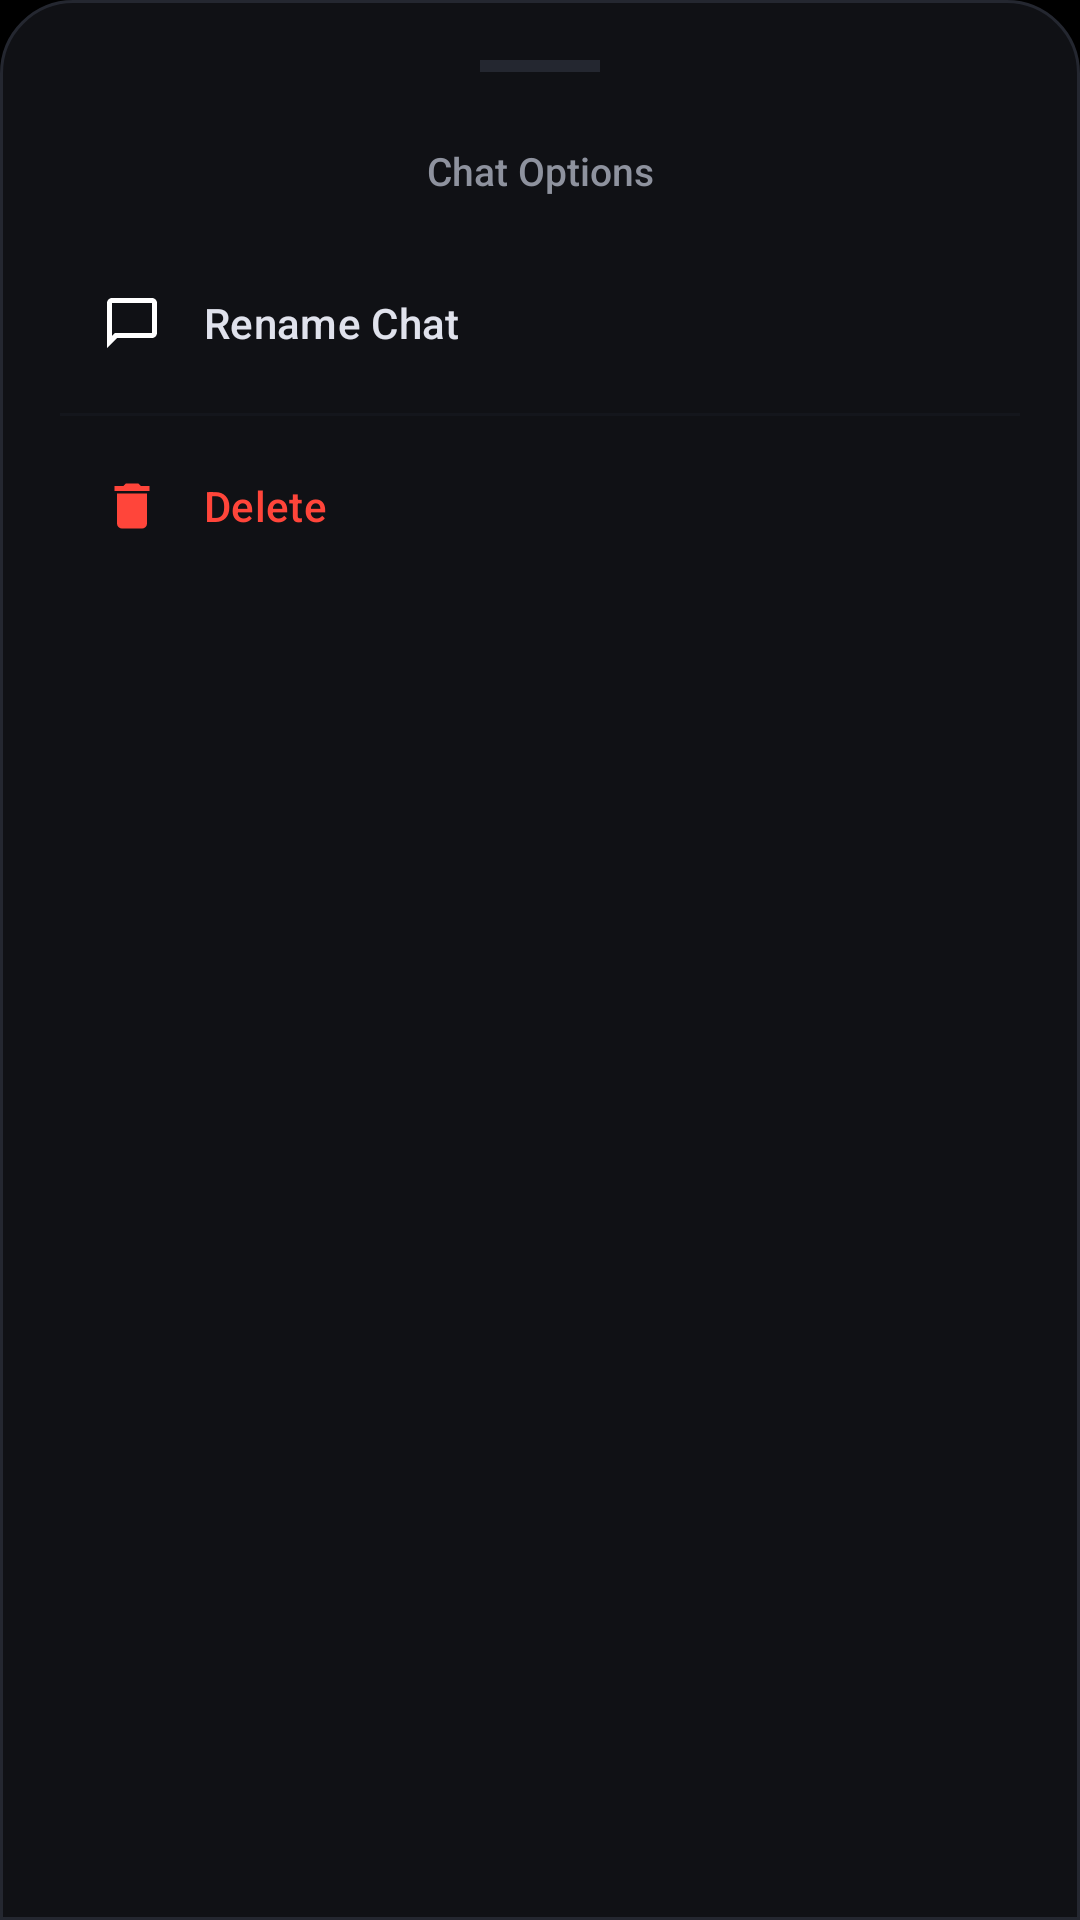

Write the Android layout XML for this screen, with the resource values it uses.
<!-- AndroidManifest.xml: application theme Theme.NexV1 -->
<!-- res/layout/bottom_sheet_chat_options.xml -->
<?xml version="1.0" encoding="utf-8"?>
<LinearLayout xmlns:android="http://schemas.android.com/apk/res/android"
    xmlns:app="http://schemas.android.com/apk/res-auto"
    android:layout_width="match_parent"
    android:layout_height="wrap_content"
    android:background="@drawable/bg_bottom_sheet"
    android:orientation="vertical"
    android:padding="20dp">

    <View
        android:layout_width="40dp"
        android:layout_height="4dp"
        android:layout_gravity="center_horizontal"
        android:layout_marginBottom="24dp"
        android:background="#242730" />

    <TextView
        android:id="@+id/tv_sheet_title"
        android:layout_width="match_parent"
        android:layout_height="wrap_content"
        android:layout_marginBottom="18dp"
        android:fontFamily="sans-serif-medium"
        android:lineSpacingExtra="2dp"
        android:text="@string/chat_options"
        android:textAlignment="center"
        android:textColor="#8E929E"
        android:textSize="13sp" />

    <com.google.android.material.button.MaterialButton
        android:id="@+id/btn_rename"
        style="@style/Widget.Material3.Button.TextButton"
        android:layout_width="match_parent"
        android:layout_height="48dp"
        android:gravity="start|center_vertical"
        android:paddingStart="14dp"
        android:paddingEnd="14dp"
        android:text="@string/rename_chat"
        android:textColor="#E0E2EC"
        android:textSize="14sp"
        app:cornerRadius="12dp"
        app:icon="@drawable/ic_chat"
        app:iconPadding="14dp"
        app:iconSize="20dp"
        app:iconTint="@android:color/white" />

    <View
        android:layout_width="match_parent"
        android:layout_height="1dp"
        android:layout_marginVertical="6dp"
        android:background="#14161C" />

    <com.google.android.material.button.MaterialButton
        android:id="@+id/btn_delete"
        style="@style/Widget.Material3.Button.TextButton"
        android:layout_width="match_parent"
        android:layout_height="48dp"
        android:gravity="start|center_vertical"
        android:paddingStart="14dp"
        android:paddingEnd="14dp"
        android:text="@string/delete"
        android:textColor="#FF453A"
        android:textSize="14sp"
        app:cornerRadius="12dp"
        app:icon="@drawable/ic_trash"
        app:iconPadding="14dp"
        app:iconSize="20dp"
        app:iconTint="#FF453A" />

</LinearLayout>
<!-- resources referenced by this layout -->
<resources>
  <!-- drawable bg_bottom_sheet (drawable) -->
  <?xml version="1.0" encoding="utf-8"?>
  <shape xmlns:android="http://schemas.android.com/apk/res/android">
      <solid android:color="#101115" />
      <stroke
          android:width="1dp"
          android:color="#242730" />
      <corners
          android:topLeftRadius="24dp"
          android:topRightRadius="24dp" />
  </shape>
  <!-- drawable ic_chat (drawable) -->
  <vector xmlns:android="http://schemas.android.com/apk/res/android"
      android:width="24dp"
      android:height="24dp"
      android:viewportWidth="24"
      android:viewportHeight="24">
      <path
          android:fillColor="@android:color/white"
          android:pathData="M20,2H4C2.9,2 2,2.9 2,4v18l4-4h14c1.1,0 2,-0.9 2,-2V4C22,2.9 21.1,2 20,2zM20,16H5.17L4,17.17V4h16V16z" />
  </vector>
  <!-- drawable ic_trash (drawable) -->
  <vector xmlns:android="http://schemas.android.com/apk/res/android"
      android:width="24dp"
      android:height="24dp"
      android:viewportWidth="24"
      android:viewportHeight="24">
      <path
          android:fillColor="@android:color/white"
          android:pathData="M6,19a2,2 0,0 0,2 2h8a2,2 0,0 0,2 -2V7H6v12M19,4h-3.5l-1,-1h-5l-1,1H5V6h14V4z"/>
  </vector>
  <string name="chat_options">Chat Options</string>
  <string name="delete">Delete</string>
  <string name="rename_chat">Rename Chat</string>
  <style name="Theme.NexV1" parent="Theme.Material3.DayNight.NoActionBar">
          
          <item name="colorPrimary">@color/white</item>
          <item name="colorOnPrimary">@color/black</item>
          <item name="colorSecondary">#8E8E93</item>
  
          
          <item name="android:textColorHighlight">@color/selection_color</item>
          <item name="colorControlActivated">@color/white</item>
          <item name="colorControlHighlight">@color/selection_color</item>
  
          
          <item name="android:colorBackground">@color/black</item>
          <item name="android:windowBackground">@color/black</item>
  
          
          <item name="android:statusBarColor">@color/black</item>
          <item name="android:windowFullscreen">false</item>
          <item name="android:fitsSystemWindows">true</item>
      </style>
  <color name="white">#FFFFFF</color>
  <color name="black">#000000</color>
  <color name="selection_color">#40FFFFFF</color>
</resources>
